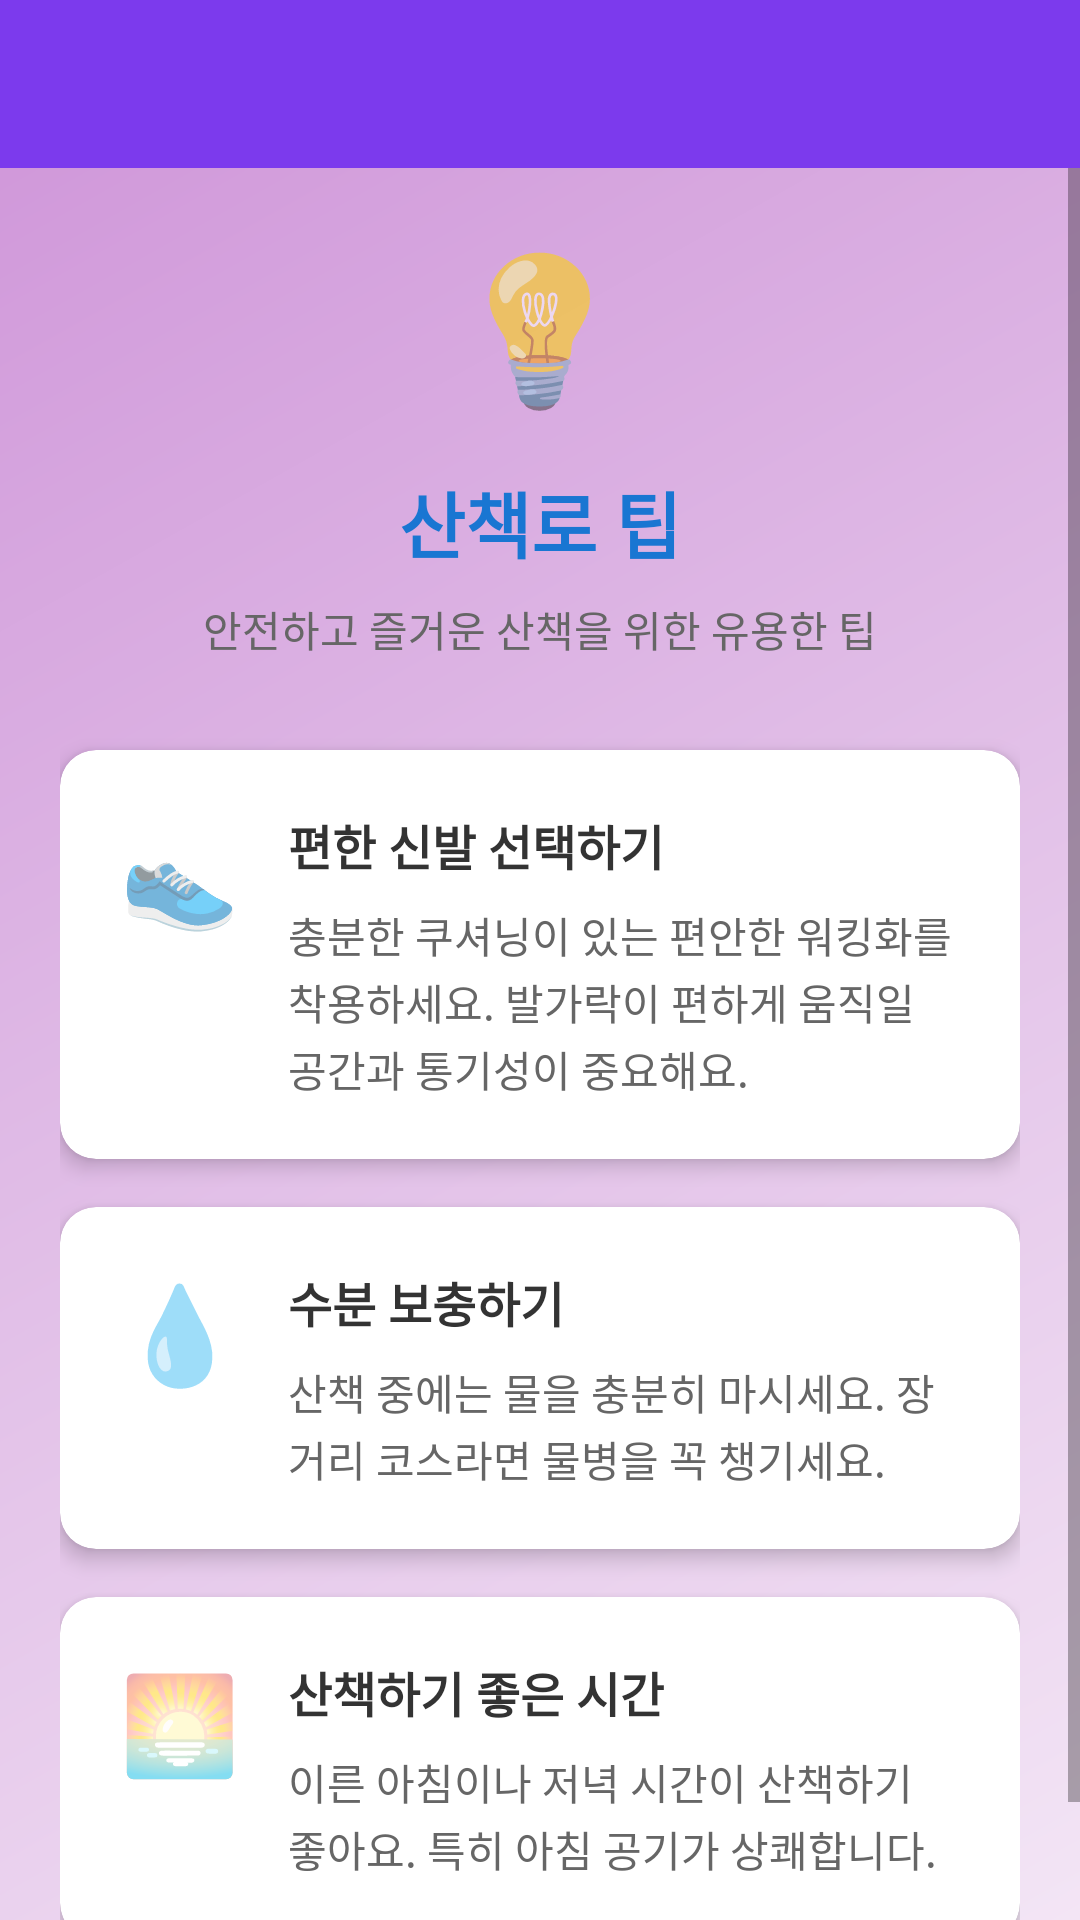

The Android layout XML behind this screen, and the referenced resources:
<!-- AndroidManifest.xml: application theme Theme.GPS -->
<!-- res/layout/activity_tips.xml -->
<?xml version="1.0" encoding="utf-8"?>
<LinearLayout xmlns:android="http://schemas.android.com/apk/res/android"
    xmlns:app="http://schemas.android.com/apk/res-auto"
    android:layout_width="match_parent"
    android:layout_height="match_parent"
    android:orientation="vertical"
    android:background="@drawable/tips_background">

    
    <androidx.appcompat.widget.Toolbar
        android:id="@+id/toolbar"
        android:layout_width="match_parent"
        android:layout_height="?attr/actionBarSize"
        android:background="@color/colorPrimary"
        android:theme="@style/ThemeOverlay.AppCompat.Dark.ActionBar"
        app:popupTheme="@style/ThemeOverlay.AppCompat.Light" />

    
    <ScrollView
        android:layout_width="match_parent"
        android:layout_height="match_parent">

        <LinearLayout
            android:layout_width="match_parent"
            android:layout_height="wrap_content"
            android:orientation="vertical"
            android:padding="20dp">

            
            <LinearLayout
                android:layout_width="match_parent"
                android:layout_height="wrap_content"
                android:orientation="vertical"
                android:gravity="center"
                android:layout_marginBottom="30dp">

                <TextView
                    android:layout_width="wrap_content"
                    android:layout_height="wrap_content"
                    android:text="💡"
                    android:textSize="48sp"
                    android:layout_marginBottom="16dp" />

                <TextView
                    android:layout_width="wrap_content"
                    android:layout_height="wrap_content"
                    android:text="산책로 팁"
                    android:textSize="24sp"
                    android:textStyle="bold"
                    android:textColor="#1976D2"
                    android:layout_marginBottom="8dp" />

                <TextView
                    android:layout_width="wrap_content"
                    android:layout_height="wrap_content"
                    android:text="안전하고 즐거운 산책을 위한 유용한 팁"
                    android:textSize="14sp"
                    android:textColor="#666666"
                    android:gravity="center" />

            </LinearLayout>

            
            <androidx.cardview.widget.CardView
                android:layout_width="match_parent"
                android:layout_height="wrap_content"
                android:layout_marginBottom="16dp"
                app:cardCornerRadius="12dp"
                app:cardElevation="4dp">

                <LinearLayout
                    android:layout_width="match_parent"
                    android:layout_height="wrap_content"
                    android:orientation="horizontal"
                    android:padding="20dp">

                    <TextView
                        android:layout_width="wrap_content"
                        android:layout_height="wrap_content"
                        android:text="👟"
                        android:textSize="32sp"
                        android:layout_marginEnd="16dp" />

                    <LinearLayout
                        android:layout_width="0dp"
                        android:layout_height="wrap_content"
                        android:layout_weight="1"
                        android:orientation="vertical">

                        <TextView
                            android:layout_width="wrap_content"
                            android:layout_height="wrap_content"
                            android:text="편한 신발 선택하기"
                            android:textSize="16sp"
                            android:textStyle="bold"
                            android:textColor="#333333"
                            android:layout_marginBottom="8dp" />

                        <TextView
                            android:layout_width="wrap_content"
                            android:layout_height="wrap_content"
                            android:text="충분한 쿠셔닝이 있는 편안한 워킹화를 착용하세요. 발가락이 편하게 움직일 공간과 통기성이 중요해요."
                            android:textSize="14sp"
                            android:textColor="#666666"
                            android:lineSpacingExtra="2dp" />

                    </LinearLayout>

                </LinearLayout>

            </androidx.cardview.widget.CardView>

            <androidx.cardview.widget.CardView
                android:layout_width="match_parent"
                android:layout_height="wrap_content"
                android:layout_marginBottom="16dp"
                app:cardCornerRadius="12dp"
                app:cardElevation="4dp">

                <LinearLayout
                    android:layout_width="match_parent"
                    android:layout_height="wrap_content"
                    android:orientation="horizontal"
                    android:padding="20dp">

                    <TextView
                        android:layout_width="wrap_content"
                        android:layout_height="wrap_content"
                        android:text="💧"
                        android:textSize="32sp"
                        android:layout_marginEnd="16dp" />

                    <LinearLayout
                        android:layout_width="0dp"
                        android:layout_height="wrap_content"
                        android:layout_weight="1"
                        android:orientation="vertical">

                        <TextView
                            android:layout_width="wrap_content"
                            android:layout_height="wrap_content"
                            android:text="수분 보충하기"
                            android:textSize="16sp"
                            android:textStyle="bold"
                            android:textColor="#333333"
                            android:layout_marginBottom="8dp" />

                        <TextView
                            android:layout_width="wrap_content"
                            android:layout_height="wrap_content"
                            android:text="산책 중에는 물을 충분히 마시세요. 장거리 코스라면 물병을 꼭 챙기세요."
                            android:textSize="14sp"
                            android:textColor="#666666"
                            android:lineSpacingExtra="2dp" />

                    </LinearLayout>

                </LinearLayout>

            </androidx.cardview.widget.CardView>

            <androidx.cardview.widget.CardView
                android:layout_width="match_parent"
                android:layout_height="wrap_content"
                android:layout_marginBottom="16dp"
                app:cardCornerRadius="12dp"
                app:cardElevation="4dp">

                <LinearLayout
                    android:layout_width="match_parent"
                    android:layout_height="wrap_content"
                    android:orientation="horizontal"
                    android:padding="20dp">

                    <TextView
                        android:layout_width="wrap_content"
                        android:layout_height="wrap_content"
                        android:text="🌅"
                        android:textSize="32sp"
                        android:layout_marginEnd="16dp" />

                    <LinearLayout
                        android:layout_width="0dp"
                        android:layout_height="wrap_content"
                        android:layout_weight="1"
                        android:orientation="vertical">

                        <TextView
                            android:layout_width="wrap_content"
                            android:layout_height="wrap_content"
                            android:text="산책하기 좋은 시간"
                            android:textSize="16sp"
                            android:textStyle="bold"
                            android:textColor="#333333"
                            android:layout_marginBottom="8dp" />

                        <TextView
                            android:layout_width="wrap_content"
                            android:layout_height="wrap_content"
                            android:text="이른 아침이나 저녁 시간이 산책하기 좋아요. 특히 아침 공기가 상쾌합니다."
                            android:textSize="14sp"
                            android:textColor="#666666"
                            android:lineSpacingExtra="2dp" />

                    </LinearLayout>

                </LinearLayout>

            </androidx.cardview.widget.CardView>

        </LinearLayout>

    </ScrollView>

</LinearLayout>
<!-- resources referenced by this layout -->
<resources>
  <color name="colorPrimary">#7C3AED</color>
  <!-- drawable tips_background (drawable) -->
  <?xml version="1.0" encoding="utf-8"?>
  <shape xmlns:android="http://schemas.android.com/apk/res/android">
      <gradient
          android:angle="135"
          android:startColor="#F3E5F5"
          android:centerColor="#E1BEE7"
          android:endColor="#CE93D8"
          android:type="linear" />
  </shape>
  <style name="Theme.GPS" parent="Theme.MaterialComponents.DayNight.NoActionBar">
          <item name="colorPrimary">@color/colorPrimary</item>
          <item name="colorPrimaryDark">@color/colorPrimaryDark</item>
          <item name="colorAccent">@color/colorAccent</item>
          <item name="android:colorBackground">@color/colorBackground</item>
          <item name="android:textColorPrimary">@color/textColorPrimary</item>
          <item name="android:windowBackground">@color/colorBackground</item>
          <item name="cardViewStyle">@style/Widget.MaterialComponents.CardView</item>
          
          
          <item name="android:statusBarColor">@color/colorPrimaryDark</item>
          <item name="android:navigationBarColor">@color/colorPrimaryDark</item>
      </style>
  <color name="colorPrimaryDark">#5B21B6</color>
  <color name="colorAccent">#A78BFA</color>
  <color name="colorBackground">#FAF5FF</color>
  <color name="textColorPrimary">#212121</color>
</resources>
